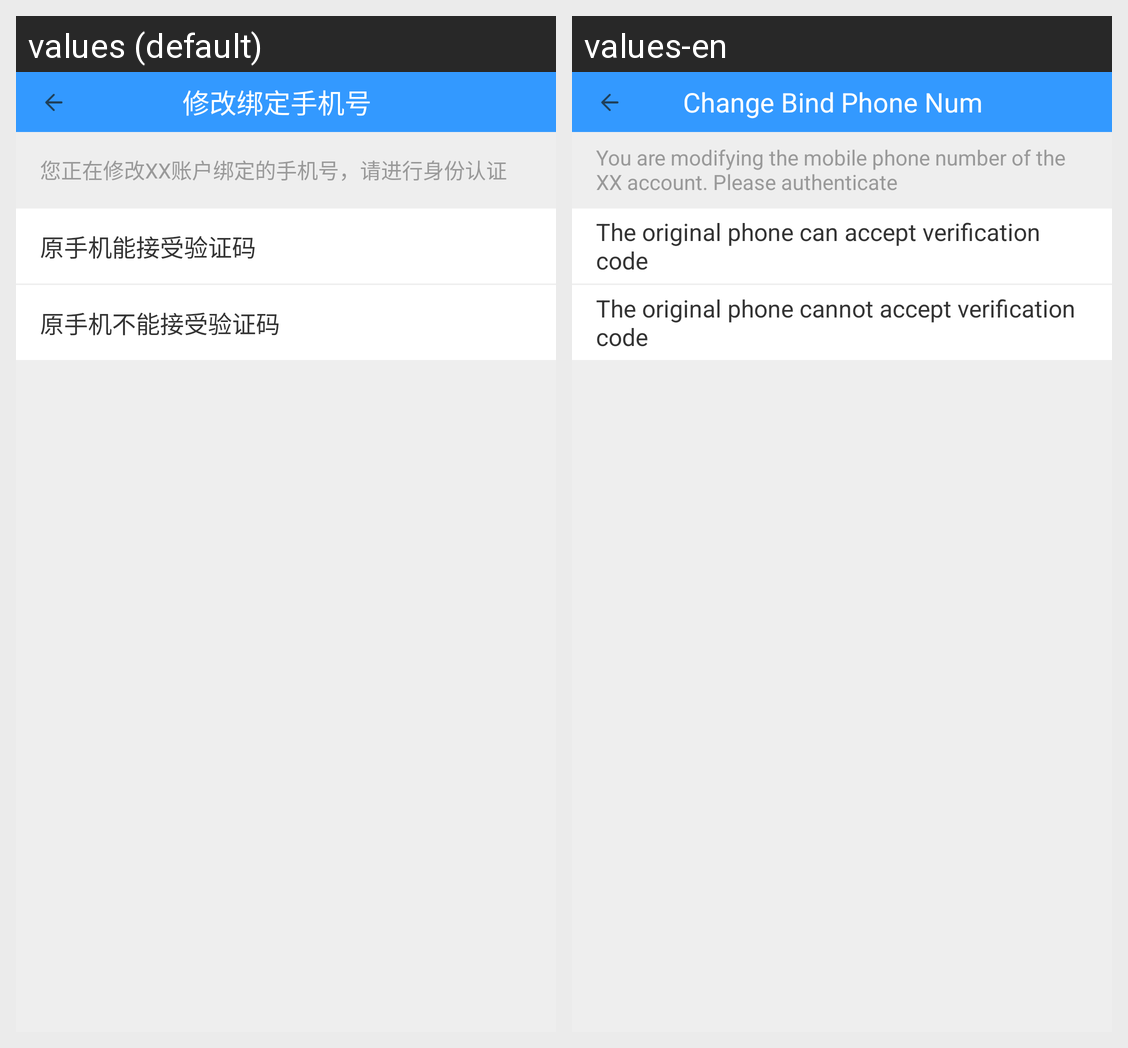

Strings drawn on this Android screen and how each of the app's shown locales translates them:
Android screen res/layout/activity_change_lead.xml rendered under 2 locales, left to right: values (default), values-en. Device: Nexus 5 (rendered at 1080×1920; each locale shown at half size, 540×960, under a caption strip naming it); theme AppTheme.
Strings drawn on this screen, with the default value and each locale's value (text and hints the layout hard-codes, and strings that could not be matched under every locale, appear in the picture but are not listed):

changeBindPhoneNum
  values: 修改绑定手机号
  values-en: Change Bind Phone Num

changeBindPhoneNumTip
  values: 您正在修改XX账户绑定的手机号，请进行身份认证
  values-en: You are modifying the mobile phone number of the XX account. Please authenticate

receivePhoneCode
  values: 原手机能接受验证码
  values-en: The original phone can accept verification code

unReceivePhoneCode
  values: 原手机不能接受验证码
  values-en: The original phone cannot accept verification code
